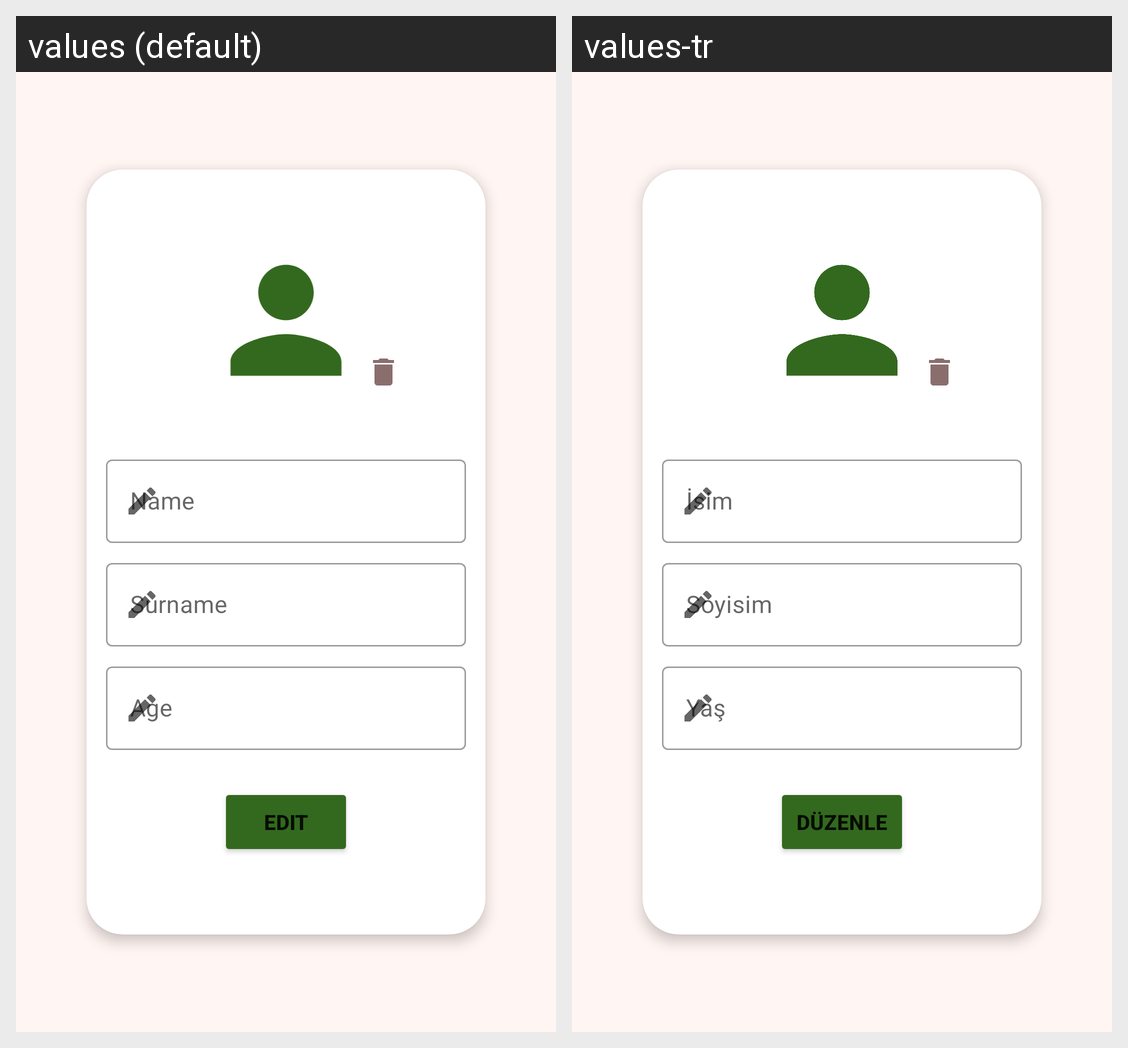

Here is an Android app screen in its default locale and in the app's own translations. Write out the translated-string differences for the strings that appear on this screen.
Android screen res/layout/fragment_profile.xml rendered under 2 locales, left to right: values (default), values-tr. Device: Nexus 5 (rendered at 1080×1920; each locale shown at half size, 540×960, under a caption strip naming it); theme Theme.Moveup.
Strings drawn on this screen, with the default value and each locale's value (text and hints the layout hard-codes, and strings that could not be matched under every locale, appear in the picture but are not listed):

surname_text
  values: Surname
  values-tr: Soyisim

edit_button_text
  values: EDIT
  values-tr: DÜZENLE
